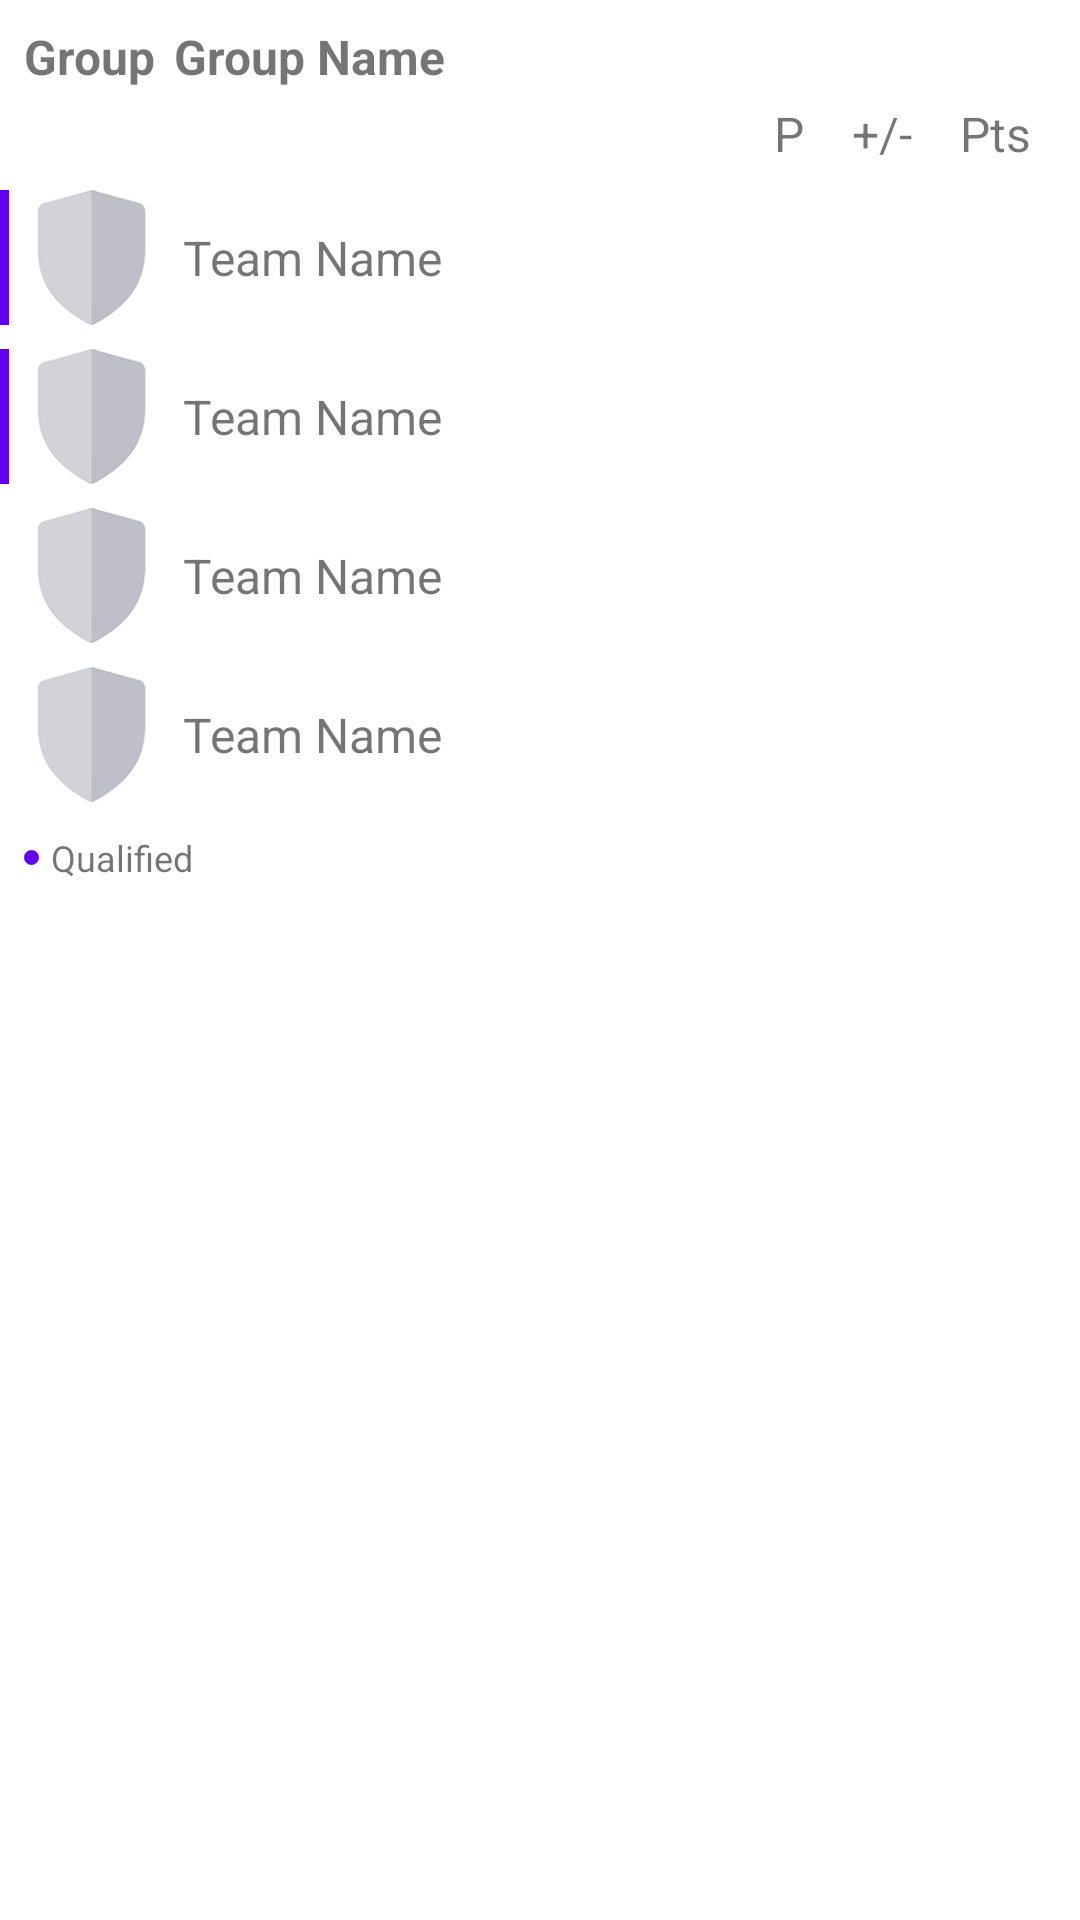

Reconstruct the res/layout file that produces this screen, plus the resources it refers to.
<!-- AndroidManifest.xml: application theme Theme.WorldCup -->
<!-- res/layout/fragment_group_specific_match.xml -->
<?xml version="1.0" encoding="utf-8"?>
<androidx.constraintlayout.widget.ConstraintLayout xmlns:android="http://schemas.android.com/apk/res/android"
    xmlns:app="http://schemas.android.com/apk/res-auto"
    android:layout_width="match_parent"
    android:layout_height="wrap_content">

    <TextView
        android:id="@+id/textView_G"
        android:layout_width="wrap_content"
        android:layout_height="wrap_content"
        android:layout_marginStart="8dp"
        android:layout_marginTop="8dp"
        android:text="@string/title_tabGroup"
        android:textSize="16sp"
        android:textStyle="bold"
        app:layout_constraintStart_toStartOf="parent"
        app:layout_constraintTop_toTopOf="parent" />

    <TextView
        android:id="@+id/text_Group_Name"
        android:layout_width="wrap_content"
        android:layout_height="wrap_content"
        android:layout_marginStart="6dp"
        android:text="@string/title_GroupName"
        android:textSize="16sp"
        android:textStyle="bold"
        app:layout_constraintStart_toEndOf="@+id/textView_G"
        app:layout_constraintTop_toTopOf="@+id/textView_G" />

    <TextView
        android:id="@+id/textView24"
        android:layout_width="0dp"
        android:layout_height="wrap_content"
        android:layout_marginEnd="16dp"
        android:text="+/-"
        android:textSize="16sp"
        app:layout_constraintEnd_toStartOf="@+id/textView25"
        app:layout_constraintTop_toTopOf="@+id/textView25" />

    <TextView
        android:id="@+id/textView23"
        android:layout_width="wrap_content"
        android:layout_height="wrap_content"
        android:layout_marginEnd="16dp"
        android:text="P"
        android:textSize="16sp"
        app:layout_constraintEnd_toStartOf="@+id/textView24"
        app:layout_constraintTop_toTopOf="@+id/textView24" />

    <TextView
        android:id="@+id/textView25"
        android:layout_width="wrap_content"
        android:layout_height="wrap_content"
        android:layout_marginTop="4dp"
        android:layout_marginEnd="16dp"
        android:text="Pts"
        android:textSize="16sp"
        app:layout_constraintEnd_toEndOf="parent"
        app:layout_constraintTop_toBottomOf="@+id/text_Group_Name" />
    
    <ImageView
        android:layout_width="wrap_content"
        android:layout_height="wrap_content"
        app:layout_constraintBottom_toBottomOf="@+id/image_TeamLogo_1"
        app:layout_constraintStart_toStartOf="parent"
        app:layout_constraintTop_toTopOf="@+id/image_TeamLogo_1"
        app:srcCompat="@drawable/ic_group_lateral_bar" />

    <ImageView
        android:id="@+id/image_TeamLogo_1"
        android:layout_width="45dp"
        android:layout_height="45dp"
        android:layout_marginStart="8dp"
        android:layout_marginTop="8dp"
        app:layout_constraintStart_toStartOf="parent"
        app:layout_constraintTop_toBottomOf="@+id/textView23"
        app:srcCompat="@drawable/club_logo" />

    <TextView
        android:id="@+id/text_TeamName_1"
        android:layout_width="wrap_content"
        android:layout_height="wrap_content"
        android:layout_marginStart="8dp"
        android:text="@string/title_team_Name"
        android:textSize="16sp"
        app:layout_constraintBottom_toBottomOf="@+id/image_TeamLogo_1"
        app:layout_constraintStart_toEndOf="@+id/image_TeamLogo_1"
        app:layout_constraintTop_toTopOf="@+id/image_TeamLogo_1" />

    <TextView
        android:id="@+id/text_TeamP_1"
        android:layout_width="wrap_content"
        android:layout_height="wrap_content"
        android:textSize="16sp"
        app:layout_constraintEnd_toEndOf="@+id/textView23"
        app:layout_constraintStart_toStartOf="@+id/textView23"
        app:layout_constraintTop_toTopOf="@+id/text_TeamName_1" />

    <TextView
        android:id="@+id/text_TeamBalance_1"
        android:layout_width="wrap_content"
        android:layout_height="0dp"
        android:textSize="16sp"
        app:layout_constraintEnd_toEndOf="@+id/textView24"
        app:layout_constraintStart_toStartOf="@+id/textView24"
        app:layout_constraintTop_toTopOf="@+id/text_TeamP_1" />

    <TextView
        android:id="@+id/text_TeamPts_1"
        android:layout_width="wrap_content"
        android:layout_height="wrap_content"
        android:textSize="16sp"
        app:layout_constraintEnd_toEndOf="@+id/textView25"
        app:layout_constraintStart_toStartOf="@+id/textView25"
        app:layout_constraintTop_toTopOf="@+id/text_TeamBalance_1" />

    
    <ImageView
        android:layout_width="wrap_content"
        android:layout_height="wrap_content"
        app:layout_constraintBottom_toBottomOf="@+id/image_TeamLogo_2"
        app:layout_constraintStart_toStartOf="parent"
        app:layout_constraintTop_toTopOf="@+id/image_TeamLogo_2"
        app:srcCompat="@drawable/ic_group_lateral_bar" />

    <ImageView
        android:id="@+id/image_TeamLogo_2"
        android:layout_width="45dp"
        android:layout_height="45dp"
        android:layout_marginStart="8dp"
        android:layout_marginTop="8dp"
        app:layout_constraintStart_toStartOf="parent"
        app:layout_constraintTop_toBottomOf="@+id/image_TeamLogo_1"
        app:srcCompat="@drawable/club_logo" />

    <TextView
        android:id="@+id/text_TeamName_2"
        android:layout_width="wrap_content"
        android:layout_height="wrap_content"
        android:layout_marginStart="8dp"
        android:text="@string/title_team_Name"
        android:textSize="16sp"
        app:layout_constraintBottom_toBottomOf="@+id/image_TeamLogo_2"
        app:layout_constraintStart_toEndOf="@+id/image_TeamLogo_2"
        app:layout_constraintTop_toTopOf="@+id/image_TeamLogo_2" />

    <TextView
        android:id="@+id/text_TeamP_2"
        android:layout_width="wrap_content"
        android:layout_height="wrap_content"
        android:textSize="16sp"
        app:layout_constraintEnd_toEndOf="@+id/textView23"
        app:layout_constraintStart_toStartOf="@+id/textView23"
        app:layout_constraintTop_toTopOf="@+id/text_TeamName_2" />

    <TextView
        android:id="@+id/text_TeamBalance_2"
        android:layout_width="wrap_content"
        android:layout_height="0dp"
        android:textSize="16sp"
        app:layout_constraintEnd_toEndOf="@+id/textView24"
        app:layout_constraintStart_toStartOf="@+id/textView24"
        app:layout_constraintTop_toTopOf="@+id/text_TeamP_2" />

    <TextView
        android:id="@+id/text_TeamPts_2"
        android:layout_width="wrap_content"
        android:layout_height="wrap_content"
        android:textSize="16sp"
        app:layout_constraintEnd_toEndOf="@+id/textView25"
        app:layout_constraintStart_toStartOf="@+id/textView25"
        app:layout_constraintTop_toTopOf="@+id/text_TeamBalance_2" />

    
    <ImageView
        android:id="@+id/image_TeamLogo_3"
        android:layout_width="45dp"
        android:layout_height="45dp"
        android:layout_marginStart="8dp"
        android:layout_marginTop="8dp"
        app:layout_constraintStart_toStartOf="parent"
        app:layout_constraintTop_toBottomOf="@+id/image_TeamLogo_2"
        app:srcCompat="@drawable/club_logo" />

    <TextView
        android:id="@+id/text_TeamName_3"
        android:layout_width="wrap_content"
        android:layout_height="wrap_content"
        android:layout_marginStart="8dp"
        android:text="@string/title_team_Name"
        android:textSize="16sp"
        app:layout_constraintBottom_toBottomOf="@+id/image_TeamLogo_3"
        app:layout_constraintStart_toEndOf="@+id/image_TeamLogo_3"
        app:layout_constraintTop_toTopOf="@+id/image_TeamLogo_3" />

    <TextView
        android:id="@+id/text_TeamP_3"
        android:layout_width="wrap_content"
        android:layout_height="wrap_content"
        android:textSize="16sp"
        app:layout_constraintEnd_toEndOf="@+id/textView23"
        app:layout_constraintStart_toStartOf="@+id/textView23"
        app:layout_constraintTop_toTopOf="@+id/text_TeamName_3" />

    <TextView
        android:id="@+id/text_TeamBalance_3"
        android:layout_width="wrap_content"
        android:layout_height="0dp"
        android:textSize="16sp"
        app:layout_constraintEnd_toEndOf="@+id/textView24"
        app:layout_constraintStart_toStartOf="@+id/textView24"
        app:layout_constraintTop_toTopOf="@+id/text_TeamP_3" />

    <TextView
        android:id="@+id/text_TeamPts_3"
        android:layout_width="wrap_content"
        android:layout_height="wrap_content"
        android:textSize="16sp"
        app:layout_constraintEnd_toEndOf="@+id/textView25"
        app:layout_constraintStart_toStartOf="@+id/textView25"
        app:layout_constraintTop_toTopOf="@+id/text_TeamBalance_3" />

    
    <ImageView
        android:id="@+id/image_TeamLogo_4"
        android:layout_width="45dp"
        android:layout_height="45dp"
        android:layout_marginStart="8dp"
        android:layout_marginTop="8dp"
        app:layout_constraintStart_toStartOf="parent"
        app:layout_constraintTop_toBottomOf="@+id/image_TeamLogo_3"
        app:srcCompat="@drawable/club_logo" />

    <TextView
        android:id="@+id/text_TeamName_4"
        android:layout_width="wrap_content"
        android:layout_height="wrap_content"
        android:layout_marginStart="8dp"
        android:text="@string/title_team_Name"
        android:textSize="16sp"
        app:layout_constraintBottom_toBottomOf="@+id/image_TeamLogo_4"
        app:layout_constraintStart_toEndOf="@+id/image_TeamLogo_4"
        app:layout_constraintTop_toTopOf="@+id/image_TeamLogo_4" />

    <TextView
        android:id="@+id/text_TeamP_4"
        android:layout_width="wrap_content"
        android:layout_height="wrap_content"
        android:textSize="16sp"
        app:layout_constraintEnd_toEndOf="@+id/textView23"
        app:layout_constraintStart_toStartOf="@+id/textView23"
        app:layout_constraintTop_toTopOf="@+id/text_TeamName_4" />

    <TextView
        android:id="@+id/text_TeamBalance_4"
        android:layout_width="wrap_content"
        android:layout_height="0dp"
        android:textSize="16sp"
        app:layout_constraintEnd_toEndOf="@+id/textView24"
        app:layout_constraintStart_toStartOf="@+id/textView24"
        app:layout_constraintTop_toTopOf="@+id/text_TeamP_4" />

    <TextView
        android:id="@+id/text_TeamPts_4"
        android:layout_width="wrap_content"
        android:layout_height="wrap_content"
        android:textSize="16sp"
        app:layout_constraintEnd_toEndOf="@+id/textView25"
        app:layout_constraintStart_toStartOf="@+id/textView25"
        app:layout_constraintTop_toTopOf="@+id/text_TeamBalance_4" />

    <ImageView
        android:id="@+id/imageView10"
        android:layout_width="5dp"
        android:layout_height="5dp"
        android:layout_marginTop="16dp"
        app:layout_constraintStart_toStartOf="@+id/image_TeamLogo_4"
        app:layout_constraintTop_toBottomOf="@+id/image_TeamLogo_4"
        app:srcCompat="@drawable/ic_group_indicator" />

    <TextView
        android:layout_width="wrap_content"
        android:layout_height="wrap_content"
        android:layout_marginStart="4dp"
        android:text="@string/qualified"
        android:textSize="12sp"
        app:layout_constraintBottom_toBottomOf="@+id/imageView10"
        app:layout_constraintStart_toEndOf="@+id/imageView10"
        app:layout_constraintTop_toTopOf="@+id/imageView10" />

</androidx.constraintlayout.widget.ConstraintLayout>
<!-- resources referenced by this layout -->
<resources>
  <!-- drawable club_logo: png bitmap (drawable, 4625 bytes) -->
  <!-- drawable ic_group_indicator (drawable) -->
  <?xml version="1.0" encoding="utf-8"?>
  <shape xmlns:android="http://schemas.android.com/apk/res/android"
      android:shape="oval">
  
      <solid
          android:color="@color/purple_500"/>
  
      <size
          android:width="120dp"
          android:height="120dp"/>
      <stroke
          android:width="1dp"
          android:color="@color/purple_500"
          />
  </shape>
  <!-- drawable ic_group_lateral_bar (drawable) -->
  <?xml version="1.0" encoding="utf-8"?>
  <vector xmlns:android="http://schemas.android.com/apk/res/android"
      android:width="3dp"
      android:height="45dp"
      android:viewportWidth="3"
      android:viewportHeight="45">
      <path
          android:fillColor="@color/purple_500"
          android:pathData="M0,0h3v45h-3z" />
  </vector>
  <string name="qualified">Qualified</string>
  <string name="title_GroupName">Group Name</string>
  <string name="title_tabGroup">Group</string>
  <string name="title_team_Name">Team Name</string>
  <style name="Theme.WorldCup" parent="Theme.MaterialComponents.DayNight.NoActionBar">
          
          <item name="colorPrimary">@color/purple_500</item>
          <item name="colorPrimaryVariant">@color/purple_700</item>
          <item name="colorOnPrimary">@color/white</item>
          
          <item name="colorSecondary">@color/teal_200</item>
          <item name="colorSecondaryVariant">@color/teal_700</item>
          <item name="colorOnSecondary">@color/black</item>
          
          <item name="android:statusBarColor" tools:targetApi="l">?attr/colorPrimaryVariant</item>
          
      </style>
  <!-- not gathered from this repository: default colours our renderer supplied (Android Studio template values) -->
  <color name="purple_500">#FF6200EE</color>
  <color name="purple_700">#FF3700B3</color>
  <color name="teal_200">#FF03DAC5</color>
  <color name="teal_700">#FF018786</color>
  <color name="black">#FF000000</color>
  <color name="white">#FFFFFFFF</color>
</resources>
